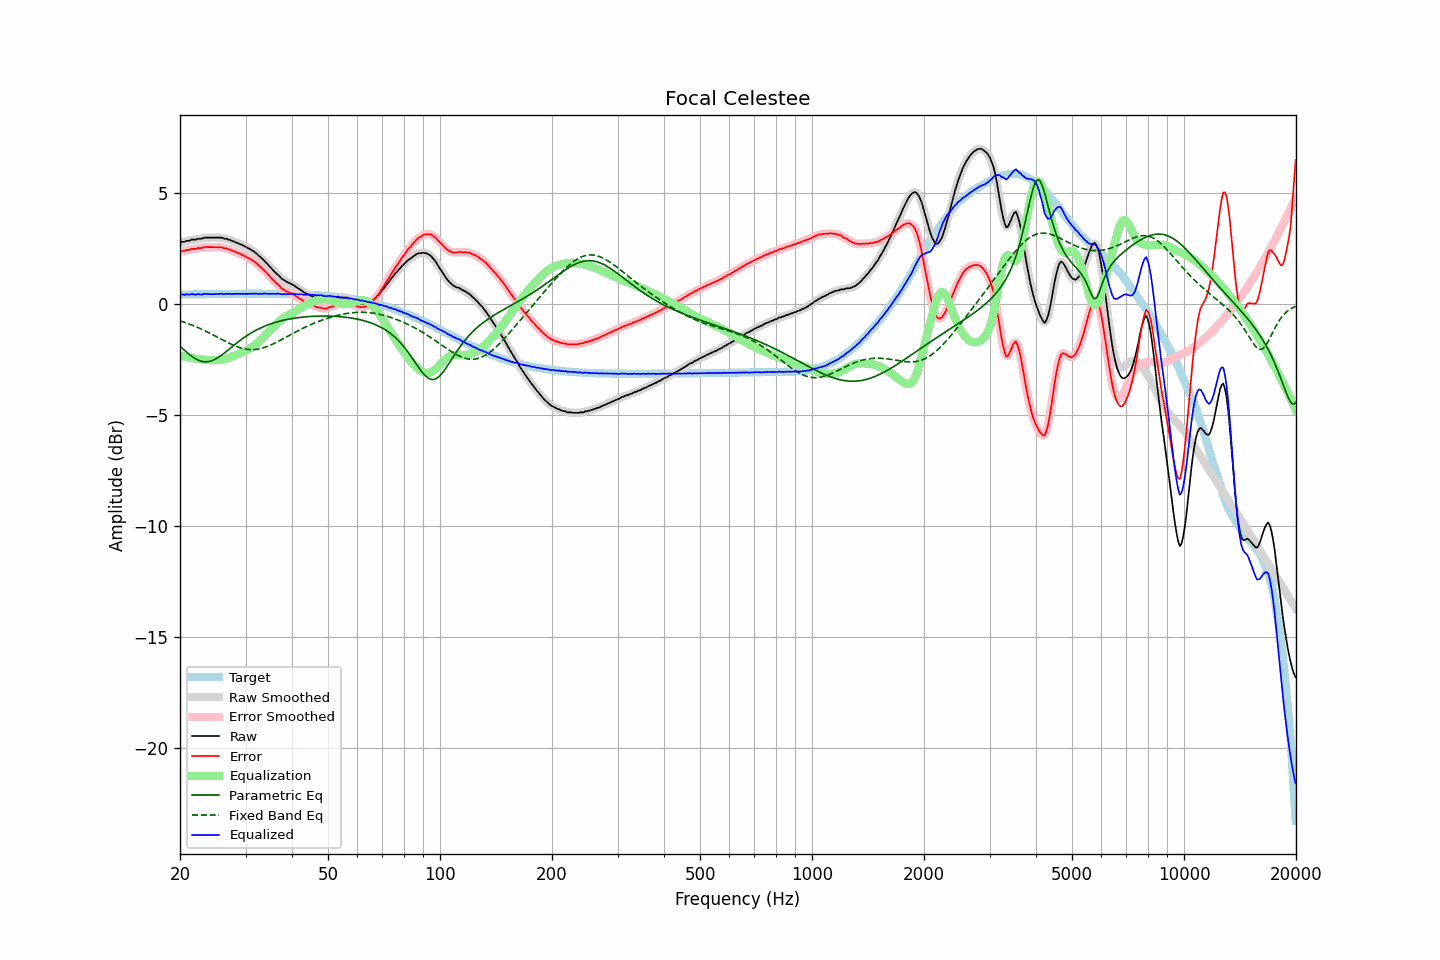

Values plotted in this chart, from the file beside it:
frequency, raw, error, smoothed, error_smoothed, equalization, parametric_eq, fixed_band_eq, equalized_raw, equalized_smoothed, target
20.00, 2.76, 2.35, 2.76, 2.35, -2.35, -1.91, -0.77, 0.41, 0.41, 0.41
20.20, 2.78, 2.37, 2.77, 2.37, -2.36, -1.98, -0.80, 0.42, 0.41, 0.41
20.40, 2.78, 2.37, 2.79, 2.38, -2.38, -2.05, -0.82, 0.40, 0.41, 0.41
20.61, 2.78, 2.37, 2.80, 2.39, -2.39, -2.11, -0.85, 0.39, 0.41, 0.41
20.81, 2.83, 2.42, 2.81, 2.40, -2.41, -2.18, -0.87, 0.42, 0.40, 0.41
21.02, 2.83, 2.42, 2.83, 2.42, -2.42, -2.24, -0.90, 0.41, 0.41, 0.41
21.23, 2.83, 2.42, 2.85, 2.44, -2.43, -2.30, -0.93, 0.40, 0.42, 0.41
21.44, 2.88, 2.47, 2.86, 2.45, -2.44, -2.35, -0.95, 0.44, 0.42, 0.41
21.66, 2.88, 2.46, 2.87, 2.46, -2.46, -2.41, -0.98, 0.42, 0.42, 0.42
21.87, 2.88, 2.46, 2.89, 2.47, -2.47, -2.45, -1.01, 0.41, 0.42, 0.42
22.09, 2.88, 2.46, 2.89, 2.48, -2.48, -2.50, -1.04, 0.40, 0.42, 0.42
22.31, 2.92, 2.50, 2.91, 2.49, -2.49, -2.53, -1.07, 0.43, 0.42, 0.42
22.54, 2.92, 2.50, 2.92, 2.50, -2.50, -2.57, -1.11, 0.42, 0.41, 0.42
22.76, 2.92, 2.50, 2.93, 2.51, -2.51, -2.59, -1.14, 0.41, 0.42, 0.42
22.99, 2.93, 2.51, 2.94, 2.52, -2.52, -2.61, -1.17, 0.41, 0.42, 0.42
23.22, 2.97, 2.55, 2.96, 2.53, -2.53, -2.62, -1.21, 0.44, 0.43, 0.42
23.45, 2.97, 2.55, 2.97, 2.55, -2.54, -2.62, -1.24, 0.43, 0.43, 0.42
23.69, 2.97, 2.55, 2.97, 2.55, -2.54, -2.62, -1.28, 0.43, 0.43, 0.43
23.92, 2.97, 2.54, 2.97, 2.54, -2.54, -2.61, -1.31, 0.43, 0.43, 0.43
24.16, 2.97, 2.54, 2.97, 2.54, -2.55, -2.59, -1.35, 0.42, 0.42, 0.43
24.40, 2.97, 2.54, 2.97, 2.54, -2.55, -2.56, -1.39, 0.42, 0.42, 0.43
24.65, 2.97, 2.54, 2.97, 2.54, -2.55, -2.53, -1.42, 0.42, 0.42, 0.43
24.89, 2.97, 2.54, 2.97, 2.54, -2.54, -2.50, -1.46, 0.43, 0.43, 0.43
25.14, 2.97, 2.54, 2.97, 2.54, -2.54, -2.46, -1.50, 0.43, 0.43, 0.43
25.39, 2.97, 2.54, 2.97, 2.54, -2.54, -2.41, -1.54, 0.43, 0.44, 0.43
25.65, 2.97, 2.54, 2.97, 2.54, -2.53, -2.36, -1.58, 0.44, 0.44, 0.43
25.91, 2.97, 2.54, 2.96, 2.52, -2.52, -2.31, -1.62, 0.45, 0.44, 0.43
26.16, 2.93, 2.50, 2.94, 2.51, -2.51, -2.26, -1.66, 0.42, 0.44, 0.43
26.43, 2.92, 2.49, 2.93, 2.49, -2.49, -2.20, -1.69, 0.43, 0.43, 0.44
26.69, 2.92, 2.48, 2.91, 2.47, -2.47, -2.14, -1.73, 0.45, 0.43, 0.44
26.96, 2.88, 2.44, 2.89, 2.45, -2.45, -2.08, -1.77, 0.43, 0.44, 0.44
27.23, 2.87, 2.43, 2.86, 2.43, -2.43, -2.03, -1.80, 0.45, 0.44, 0.44
27.50, 2.83, 2.39, 2.84, 2.40, -2.40, -1.97, -1.83, 0.43, 0.44, 0.44
27.77, 2.81, 2.37, 2.81, 2.37, -2.37, -1.91, -1.87, 0.44, 0.44, 0.44
28.05, 2.78, 2.34, 2.78, 2.34, -2.34, -1.85, -1.90, 0.44, 0.44, 0.44
28.33, 2.75, 2.31, 2.75, 2.31, -2.31, -1.79, -1.93, 0.44, 0.44, 0.44
28.62, 2.72, 2.28, 2.72, 2.28, -2.28, -1.73, -1.95, 0.44, 0.44, 0.44
28.90, 2.69, 2.25, 2.69, 2.25, -2.25, -1.68, -1.98, 0.44, 0.44, 0.44
29.19, 2.66, 2.22, 2.66, 2.22, -2.22, -1.62, -2.00, 0.44, 0.44, 0.44
29.48, 2.63, 2.19, 2.63, 2.19, -2.18, -1.57, -2.02, 0.45, 0.44, 0.44
29.78, 2.59, 2.15, 2.59, 2.15, -2.15, -1.52, -2.04, 0.44, 0.44, 0.44
30.08, 2.55, 2.11, 2.55, 2.11, -2.11, -1.47, -2.05, 0.44, 0.44, 0.44
30.38, 2.51, 2.07, 2.51, 2.07, -2.08, -1.42, -2.06, 0.44, 0.44, 0.44
30.68, 2.48, 2.04, 2.48, 2.03, -2.03, -1.38, -2.07, 0.45, 0.44, 0.44
30.99, 2.43, 1.99, 2.43, 1.99, -1.99, -1.33, -2.07, 0.44, 0.44, 0.44
31.30, 2.39, 1.95, 2.39, 1.95, -1.94, -1.29, -2.07, 0.45, 0.45, 0.44
31.61, 2.34, 1.90, 2.34, 1.90, -1.89, -1.25, -2.07, 0.45, 0.45, 0.44
31.93, 2.29, 1.85, 2.29, 1.84, -1.84, -1.21, -2.07, 0.45, 0.45, 0.44
32.24, 2.23, 1.79, 2.23, 1.78, -1.78, -1.17, -2.06, 0.45, 0.45, 0.44
32.57, 2.15, 1.71, 2.16, 1.72, -1.72, -1.13, -2.04, 0.43, 0.44, 0.44
32.89, 2.10, 1.66, 2.09, 1.65, -1.65, -1.10, -2.03, 0.45, 0.44, 0.44
33.22, 2.02, 1.58, 2.03, 1.59, -1.59, -1.07, -2.01, 0.43, 0.44, 0.44
33.55, 1.97, 1.53, 1.96, 1.52, -1.52, -1.04, -1.99, 0.45, 0.45, 0.44
33.89, 1.89, 1.45, 1.89, 1.45, -1.44, -1.01, -1.97, 0.45, 0.45, 0.44
34.23, 1.81, 1.37, 1.81, 1.37, -1.37, -0.98, -1.94, 0.44, 0.45, 0.44
34.57, 1.73, 1.29, 1.73, 1.29, -1.29, -0.95, -1.91, 0.44, 0.44, 0.44
34.92, 1.65, 1.21, 1.65, 1.21, -1.21, -0.92, -1.88, 0.44, 0.44, 0.44
35.27, 1.58, 1.14, 1.58, 1.14, -1.14, -0.90, -1.85, 0.44, 0.44, 0.44
35.62, 1.50, 1.06, 1.50, 1.06, -1.06, -0.87, -1.81, 0.44, 0.44, 0.44
35.97, 1.42, 0.98, 1.42, 0.98, -0.98, -0.85, -1.78, 0.44, 0.44, 0.44
... 635 more rows
